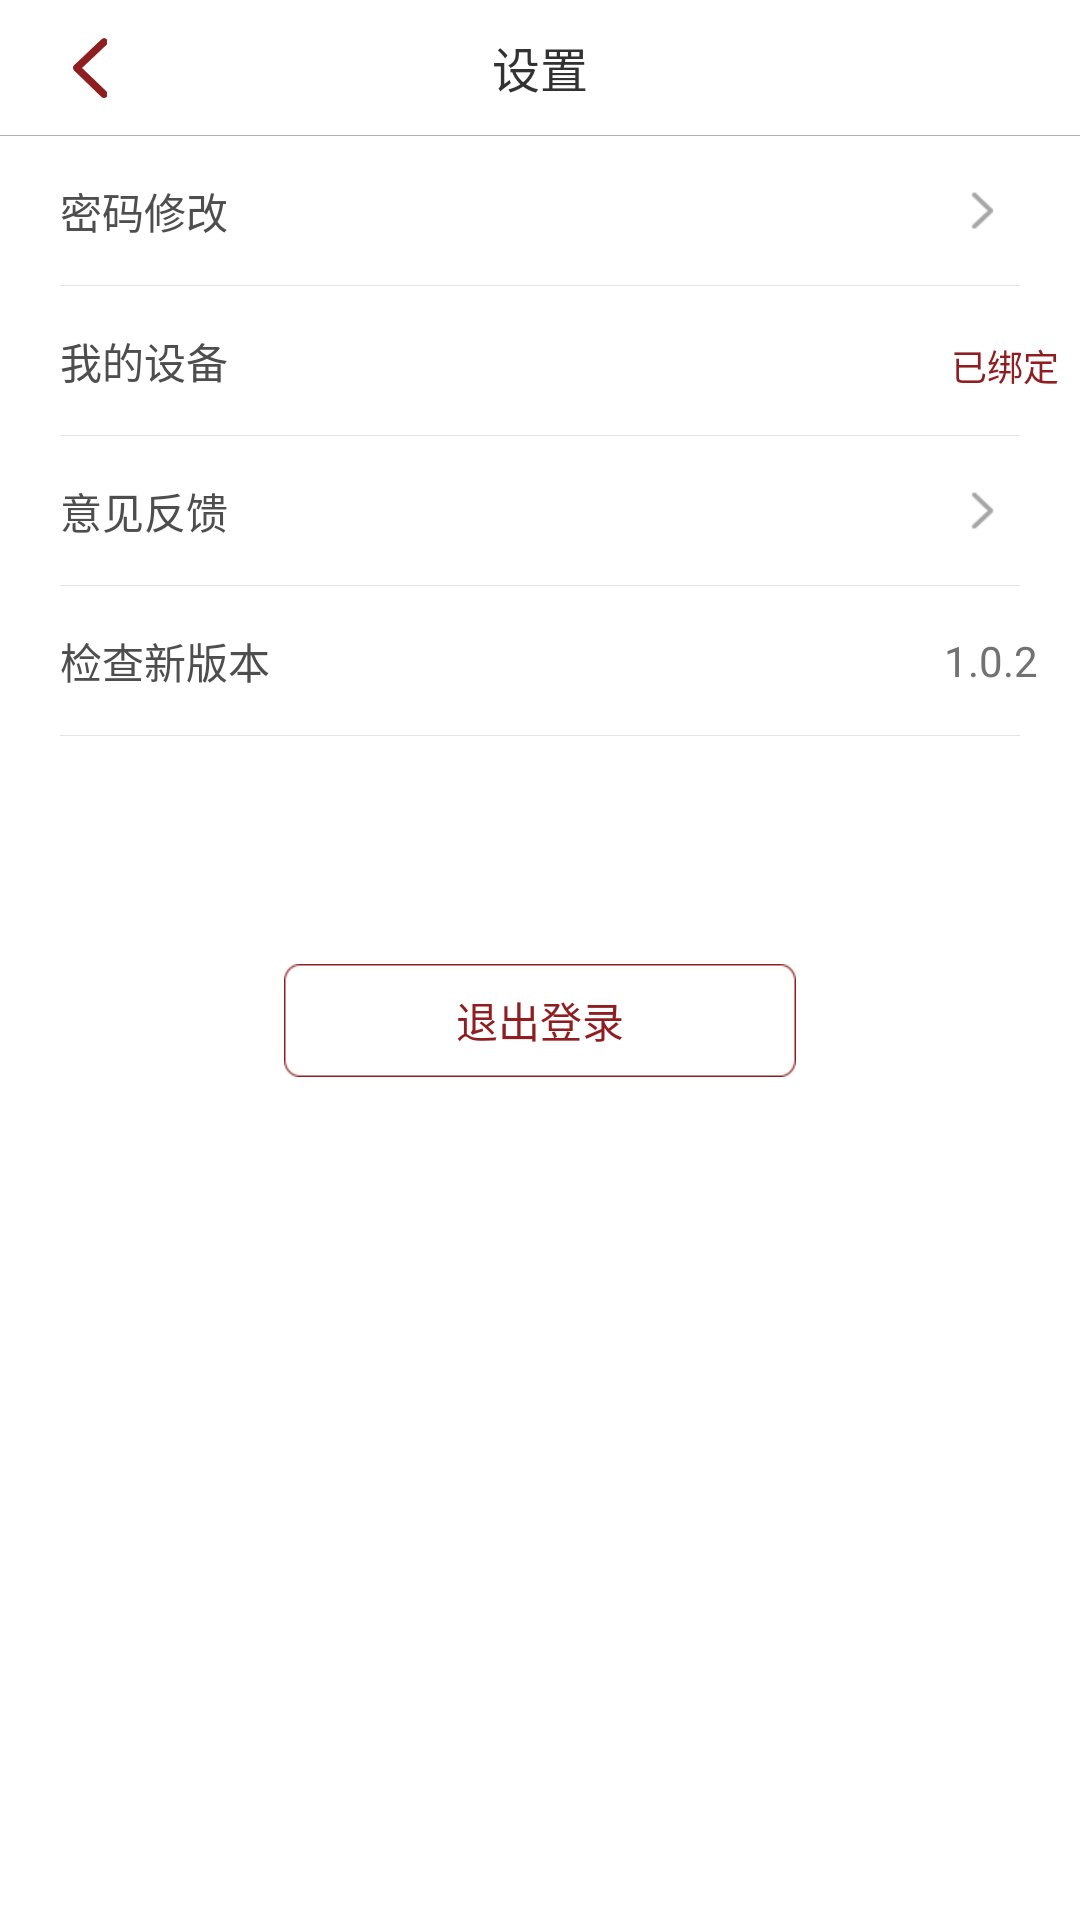

Produce the Android XML layout that renders to this screen, including the resource entries it uses.
<!-- AndroidManifest.xml: application theme AppBaseTheme -->
<!-- res/layout/activity_personal_setting.xml -->
<?xml version="1.0" encoding="utf-8"?>
<LinearLayout xmlns:android="http://schemas.android.com/apk/res/android"
    android:layout_width="match_parent"
    android:layout_height="match_parent"
    android:orientation="vertical" >

    <RelativeLayout
        android:layout_width="match_parent"
        android:layout_height="45dp"
        android:background="#ffffff" >

        <TextView
            android:id="@+id/textView1"
            android:layout_width="wrap_content"
            android:layout_height="wrap_content"
            android:layout_centerHorizontal="true"
            android:layout_centerVertical="true"
            android:text="设置"
            android:textSize="@dimen/dp_16" />

        <ImageView
            android:id="@+id/personal_setting_back"
            android:layout_width="60dp"
            android:layout_height="match_parent"
            android:layout_alignParentLeft="true"
            android:layout_alignParentTop="true"
            android:scaleType="centerInside"
            android:src="@drawable/back" />
    </RelativeLayout>

    <View
        android:layout_width="match_parent"
        android:layout_height="1px"
        android:background="#b1b1b1" />

    <RelativeLayout
        android:layout_width="match_parent"
        android:layout_height="match_parent"
        android:layout_weight="1"
        android:background="#ffffff" >

        <RelativeLayout
            android:id="@+id/change_password_layout"
            android:layout_width="match_parent"
            android:layout_height="50dp"
            android:layout_alignParentLeft="true"
            android:layout_below="@+id/imageView1" >

            <TextView
                android:id="@+id/textView2"
                android:layout_width="wrap_content"
                android:layout_height="wrap_content"
                android:layout_centerVertical="true"
                android:layout_marginLeft="20dp"
                android:text="密码修改"
                android:textColor="#4e4e4e"
                android:textSize="@dimen/dp_14" />

            <ImageView
                android:id="@+id/imageView4"
                android:layout_width="wrap_content"
                android:layout_height="wrap_content"
                android:layout_alignParentRight="true"
                android:layout_centerVertical="true"
                android:layout_marginRight="24dp"
                android:src="@drawable/to_next_icon" />

            <View
                android:layout_width="320dp"
                android:layout_height="1px"
                android:layout_alignParentBottom="true"
                android:layout_centerHorizontal="true"
                android:background="#e6e4e0" />
        </RelativeLayout>

        <RelativeLayout
            android:id="@+id/update"
            android:layout_width="match_parent"
            android:layout_height="50dp"
            android:layout_alignParentLeft="true"
            android:layout_below="@+id/advice_callback_layout" >

            <TextView
                android:id="@+id/textView223"
                android:layout_width="wrap_content"
                android:layout_height="wrap_content"
                android:layout_centerVertical="true"
                android:layout_marginLeft="20dp"
                android:text="检查新版本"
                android:textColor="#4e4e4e"
                android:textSize="@dimen/dp_14" />

            <View
                android:id="@+id/view13"
                android:layout_width="320dp"
                android:layout_height="1px"
                android:layout_alignParentBottom="true"
                android:layout_centerHorizontal="true"
                android:background="#e6e4e0" />

            <TextView
                android:id="@+id/version"
                android:layout_width="wrap_content"
                android:layout_height="wrap_content"
                android:layout_alignParentRight="true"
                android:layout_centerVertical="true"
                android:layout_marginRight="14dp"
                android:src="@drawable/to_next_icon"
                android:text="1.0.2"
                android:textColor="#727272"
                android:textSize="14sp" />
        </RelativeLayout>

        <RelativeLayout
            android:id="@+id/advice_callback_layout"
            android:layout_width="match_parent"
            android:layout_height="50dp"
            android:layout_alignParentLeft="true"
            android:layout_below="@+id/device_layout" >

            <TextView
                android:id="@+id/textView22"
                android:layout_width="wrap_content"
                android:layout_height="wrap_content"
                android:layout_centerVertical="true"
                android:layout_marginLeft="20dp"
                android:text="意见反馈"
                android:textColor="#4e4e4e"
                android:textSize="@dimen/dp_14" />

            <View
                android:id="@+id/view1"
                android:layout_width="320dp"
                android:layout_height="1px"
                android:layout_alignParentBottom="true"
                android:layout_centerHorizontal="true"
                android:background="#e6e4e0" />

            <ImageView
                android:id="@+id/imageView5"
                android:layout_width="wrap_content"
                android:layout_height="wrap_content"
                android:layout_alignParentRight="true"
                android:layout_centerVertical="true"
                android:layout_marginRight="24dp"
                android:src="@drawable/to_next_icon" />
        </RelativeLayout>

        <RelativeLayout
            android:id="@+id/device_layout"
            android:layout_width="match_parent"
            android:layout_height="50dp"
            android:layout_alignParentLeft="true"
            android:layout_below="@+id/change_password_layout" >

            <TextView
                android:id="@+id/textView4"
                android:layout_width="wrap_content"
                android:layout_height="wrap_content"
                android:layout_centerVertical="true"
                android:layout_marginLeft="20dp"
                android:text="我的设备"
                android:textColor="#4e4e4e"
                android:textSize="@dimen/dp_14" />

            <View
                android:layout_width="320dp"
                android:layout_height="1px"
                android:layout_alignParentBottom="true"
                android:layout_centerHorizontal="true"
                android:background="#e6e4e0" />

            <TextView
                android:id="@+id/is_bind"
                android:layout_width="wrap_content"
                android:layout_height="wrap_content"
                android:layout_alignBottom="@+id/textView4"
                android:layout_alignParentRight="true"
                android:layout_centerVertical="true"
                android:layout_marginRight="7dp"
                android:text="已绑定"
                android:textColor="#901d20"
                android:textSize="12sp" />
        </RelativeLayout>

        <Button
            android:id="@+id/button1"
            android:layout_width="wrap_content"
            android:layout_height="wrap_content"
            android:layout_below="@+id/update"
            android:layout_centerHorizontal="true"
            android:layout_marginTop="76dp"
            android:background="@drawable/tuli_bind_btn"
            android:text="退出登录"
            android:textColor="#901d20" />
    </RelativeLayout>

</LinearLayout>
<!-- resources referenced by this layout -->
<resources>
  <dimen name="dp_14">14dp</dimen>
  <dimen name="dp_16">16dp</dimen>
  <!-- drawable back: png bitmap (drawable-xhdpi, 1584 bytes) -->
  <!-- drawable to_next_icon: png bitmap (drawable-xhdpi, 1322 bytes) -->
  <!-- drawable tuli_bind_btn: png bitmap (drawable-xhdpi, 1600 bytes) -->
  <style name="AppBaseTheme" parent="android:Theme.Light.NoTitleBar" />
</resources>
